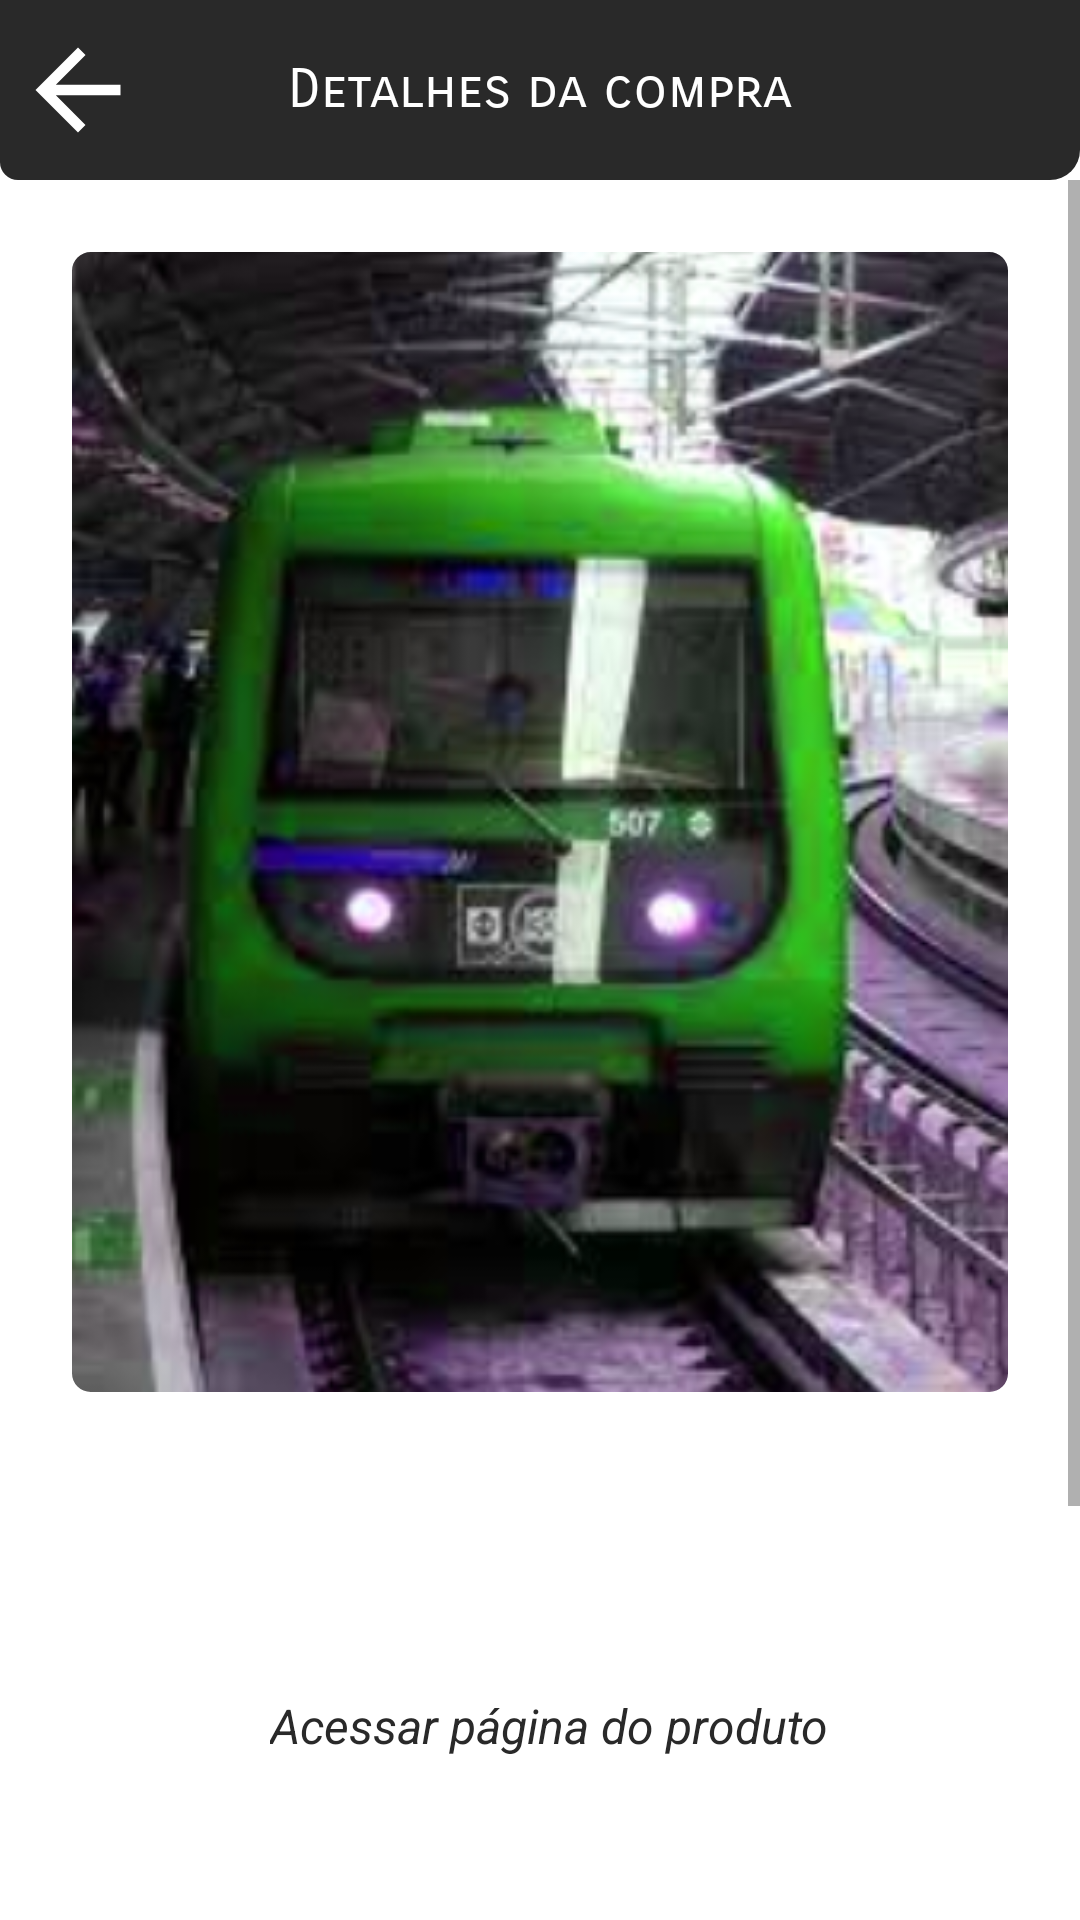

The Android layout XML behind this screen, and the referenced resources:
<!-- AndroidManifest.xml: application theme Theme.Uaustore -->
<!-- res/layout/activity_perfil_detalhes_compra.xml -->
<?xml version="1.0" encoding="utf-8"?>
<LinearLayout xmlns:android="http://schemas.android.com/apk/res/android"
    xmlns:app="http://schemas.android.com/apk/res-auto"
    xmlns:tools="http://schemas.android.com/tools"
    android:layout_width="match_parent"
    android:layout_height="match_parent"
    android:gravity="center"
    android:orientation="vertical"
    tools:context=".ui.perfil.Perfil_detalhesCompra">

    <RelativeLayout

        android:id="@+id/linear1"
        android:layout_width="match_parent"
        android:layout_height="60dp"
        android:background="@drawable/shape6dpbaixo"
        android:backgroundTint="@color/preto"
        android:orientation="horizontal">


        <ImageButton
            android:layout_width="34dp"
            android:layout_height="34dp"
            android:layout_centerVertical="true"
            android:layout_marginLeft="9dp"
            android:background="@drawable/ic_back" />

        <TextView
            android:layout_width="wrap_content"
            android:layout_height="wrap_content"
            android:layout_centerInParent="true"
            android:fontFamily="sans-serif-smallcaps"
            android:text="Detalhes da compra"
            android:textColor="@color/white"
            android:textSize="18sp" />


    </RelativeLayout>

    <ScrollView
        android:layout_width="match_parent"
        android:layout_height="match_parent">

        <LinearLayout
            android:layout_width="match_parent"
            android:layout_height="match_parent"
            android:orientation="vertical"
            android:padding="24dp">

            <com.google.android.material.imageview.ShapeableImageView
                android:id="@+id/imagem_produto"
                android:layout_width="match_parent"
                android:layout_height="380dp"
                android:scaleType="centerCrop"
                android:src="@drawable/frotafverde"
                app:shapeAppearance="@style/arredondada_2" />

            <TextView
                android:id="@+id/nome_produto"
                android:layout_width="wrap_content"
                android:layout_height="wrap_content"
                android:layout_marginTop="6dp"
                android:fontFamily="sans-serif-medium"
                android:textColor="@color/pretomaisclaro"
                android:textSize="16sp"
                tools:text="Nome do produto" />

            <TextView
                android:id="@+id/data_de_compra"
                android:layout_width="wrap_content"
                android:layout_height="wrap_content"
                android:layout_marginTop="1dp"
                android:textColor="@color/pretomaisclaro"
                android:textSize="15sp"
                tools:text="Adquirido em 34/64/7347 45:45" />

            <TextView
                android:id="@+id/preco_atual"
                android:layout_width="wrap_content"
                android:layout_height="wrap_content"
                android:textColor="@color/pretomaisclaro"
                android:textSize="15sp"
                tools:text="Preço atual do produto" />

            <LinearLayout
                android:id="@+id/pagina_produto"
                android:layout_width="match_parent"
                android:layout_height="wrap_content"
                android:layout_marginTop="12dp"
                android:background="@drawable/shape10dp"
                android:backgroundTint="#EDEDED"
                android:orientation="horizontal"
                android:padding="6dp">

                <com.google.android.material.imageview.ShapeableImageView
                    android:id="@+id/imagem_pagina_produto"
                    android:layout_width="48dp"
                    android:layout_height="48dp"
                    android:scaleType="centerCrop"
                    app:shapeAppearance="@style/arredondada_48"/>

                <TextView
                    android:layout_width="wrap_content"
                    android:layout_height="wrap_content"
                    android:layout_gravity="center_vertical"
                    android:layout_marginLeft="12dp"
                    android:text="Acessar página do produto"
                    android:textColor="@color/preto"
                    android:textSize="16sp"
                    android:textStyle="italic" />


            </LinearLayout>

            <LinearLayout
                android:id="@+id/pagina_vendedor"
                android:layout_width="match_parent"
                android:layout_height="wrap_content"
                android:layout_marginTop="12dp"
                android:background="@drawable/shape10dp"
                android:backgroundTint="@color/danone"
                android:orientation="horizontal"
                android:padding="6dp">

                <com.google.android.material.imageview.ShapeableImageView
                    android:layout_width="48dp"
                    android:layout_height="48dp"
                    android:scaleType="centerCrop"
                    app:shapeAppearance="@style/arredondada_48"
                    tools:src="@drawable/cat_brinquedo" />

                <TextView
                    android:layout_width="wrap_content"
                    android:layout_height="wrap_content"
                    android:layout_gravity="center_vertical"
                    android:layout_marginLeft="12dp"
                    android:text="Detalhes do vendedor"
                    android:textColor="@color/preto"
                    android:textSize="16sp"
                    android:textStyle="italic" />


            </LinearLayout>

            <TextView
                android:id="@+id/statusAvaliacao"
                android:layout_width="wrap_content"
                android:layout_height="wrap_content"
                android:layout_marginTop="6dp"
                android:fontFamily="sans-serif-medium"
                android:gravity="center"
                android:padding="16dp"
                android:text="Produto ainda não avaliado, de uma avaliação para ganhar R$ 0,50 agora!"
                android:textColor="@color/pretomaisclaro"
                android:textSize="16sp" />

            <LinearLayout
                android:layout_width="wrap_content"
                android:layout_height="wrap_content"
                android:layout_gravity="center_horizontal"
                android:layout_marginTop="6dp"
                android:gravity="center_vertical"
                android:orientation="horizontal">

                <ImageView
                    android:id="@+id/estrela1"
                    android:layout_width="30dp"
                    android:layout_height="30dp"
                    android:layout_marginRight="10dp"
                    android:src="@drawable/ic_estrela_vazia" />

                <ImageView
                    android:id="@+id/estrela2"
                    android:layout_width="30dp"
                    android:layout_height="30dp"
                    android:layout_marginRight="10dp"
                    android:src="@drawable/ic_estrela_vazia" />

                <ImageView
                    android:id="@+id/estrela3"
                    android:layout_width="30dp"
                    android:layout_height="30dp"
                    android:layout_marginRight="10dp"
                    android:src="@drawable/ic_estrela_vazia" />

                <ImageView
                    android:id="@+id/estrela4"
                    android:layout_width="30dp"
                    android:layout_height="30dp"
                    android:layout_marginRight="10dp"
                    android:src="@drawable/ic_estrela_vazia" />

                <ImageView
                    android:id="@+id/estrela5"
                    android:layout_width="30dp"
                    android:layout_height="30dp"
                    android:layout_marginRight="16dp"
                    android:src="@drawable/ic_estrela_vazia" />

                <TextView
                    android:id="@+id/quantidade_estrelas"
                    android:layout_width="wrap_content"
                    android:layout_height="wrap_content"
                    android:layout_gravity="center_vertical"
                    android:fontFamily="sans-serif-black"
                    android:text="-"
                    android:textColor="@color/preto"
                    android:textSize="26sp" />

                <ImageButton
                    android:id="@+id/confirmar_avaliacao"
                    android:layout_width="30dp"
                    android:layout_height="30dp"
                    android:layout_marginLeft="16dp"
                    android:background="@drawable/circulo"
                    android:backgroundTint="#59FF00"
                    android:src="@drawable/ic_confirmar"
                    app:tint="@color/preto" />


            </LinearLayout>


        </LinearLayout>

    </ScrollView>


</LinearLayout>
<!-- resources referenced by this layout -->
<resources>
  <color name="danone">#FF88DC</color>
  <color name="preto">#292929</color>
  <color name="pretomaisclaro">#E8292929</color>
  <color name="white">#FFFFFFFF</color>
  <!-- drawable cat_brinquedo: png bitmap (drawable, 21685 bytes) -->
  <!-- drawable circulo (drawable) -->
  <?xml version="1.0" encoding="utf-8"?>
  <shape xmlns:android="http://schemas.android.com/apk/res/android">
  
      <solid android:color="@color/teal_200"/>
      <corners android:radius="900dp"/>
  
  
  
  
  </shape>
  <!-- drawable frotafverde: png bitmap (drawable, 282798 bytes) -->
  <!-- drawable ic_back (drawable-anydpi) -->
  <vector xmlns:android="http://schemas.android.com/apk/res/android"
      android:width="24dp"
      android:height="24dp"
      android:viewportWidth="24"
      android:viewportHeight="24"
      android:tint="@color/white"
      android:alpha="1"
      android:autoMirrored="true">
    <group android:scaleX="1.25"
        android:scaleY="1.25"
        android:translateX="-3"
        android:translateY="-3">
      <path
          android:fillColor="@android:color/white"
          android:pathData="M20,11H7.83l5.59,-5.59L12,4l-8,8 8,8 1.41,-1.41L7.83,13H20v-2z"/>
    </group>
  </vector>
  <!-- drawable ic_confirmar (drawable-anydpi) -->
  <vector xmlns:android="http://schemas.android.com/apk/res/android"
      android:width="20dp"
      android:height="20dp"
      android:viewportWidth="24"
      android:viewportHeight="24"
      android:tint="#333333"
      android:alpha="1">
    <group android:scaleX="1.25"
        android:scaleY="1.25"
        android:translateX="-3"
        android:translateY="-3">
      <path
          android:fillColor="@android:color/white"
          android:pathData="M9,16.17L4.83,12l-1.42,1.41L9,19 21,7l-1.41,-1.41z"/>
    </group>
  </vector>
  <!-- drawable ic_estrela_vazia (drawable-anydpi) -->
  <vector xmlns:android="http://schemas.android.com/apk/res/android"
      android:width="24dp"
      android:height="24dp"
      android:viewportWidth="24"
      android:viewportHeight="24"
      android:tint="@color/amarelo"
      android:alpha="1">
    <group android:scaleX="1.25"
        android:scaleY="1.25"
        android:translateX="-3"
        android:translateY="-3">
      <path
          android:fillColor="@android:color/white"
          android:strokeColor="@color/amarelo"
          android:pathData="M22,9.24l-7.19,-0.62L12,2 9.19,8.63 2,9.24l5.46,4.73L5.82,21 12,17.27 18.18,21l-1.63,-7.03L22,9.24zM12,15.4l-3.76,2.27 1,-4.28 -3.32,-2.88 4.38,-0.38L12,6.1l1.71,4.04 4.38,0.38 -3.32,2.88 1,4.28L12,15.4z"/>
    </group>
  </vector>
  <!-- drawable shape6dpbaixo (drawable) -->
  <?xml version="1.0" encoding="utf-8"?>
  <shape xmlns:android="http://schemas.android.com/apk/res/android">
  
      <solid android:color="@color/teal_200"/>
      <corners android:bottomLeftRadius="6dp" android:bottomRightRadius="10dp"/>
  
  </shape>
  <style name="arredondada_2">
          <item name="cornerSize">2%</item>
      </style>
  <style name="arredondada_48">
          <item name="cornerSize">48%</item>
      </style>
  <style name="Theme.Uaustore" parent="Theme.MaterialComponents.DayNight.NoActionBar">
          
          <item name="colorPrimary">@color/purple_500</item>
          <item name="colorPrimaryVariant">@color/purple_700</item>
          <item name="colorOnPrimary">@color/white</item>
          
          <item name="colorSecondary">@color/teal_200</item>
          <item name="colorSecondaryVariant">@color/teal_700</item>
          <item name="colorOnSecondary">@color/black</item>
          
          <item name="android:statusBarColor" tools:targetApi="l">@color/preto</item>
          
      </style>
  <color name="teal_200">#FF03DAC5</color>
  <color name="amarelo">#F6DD00</color>
  <color name="purple_500">#FF6200EE</color>
  <color name="purple_700">#FF3700B3</color>
  <color name="teal_700">#FF018786</color>
  <color name="black">#FF000000</color>
</resources>
